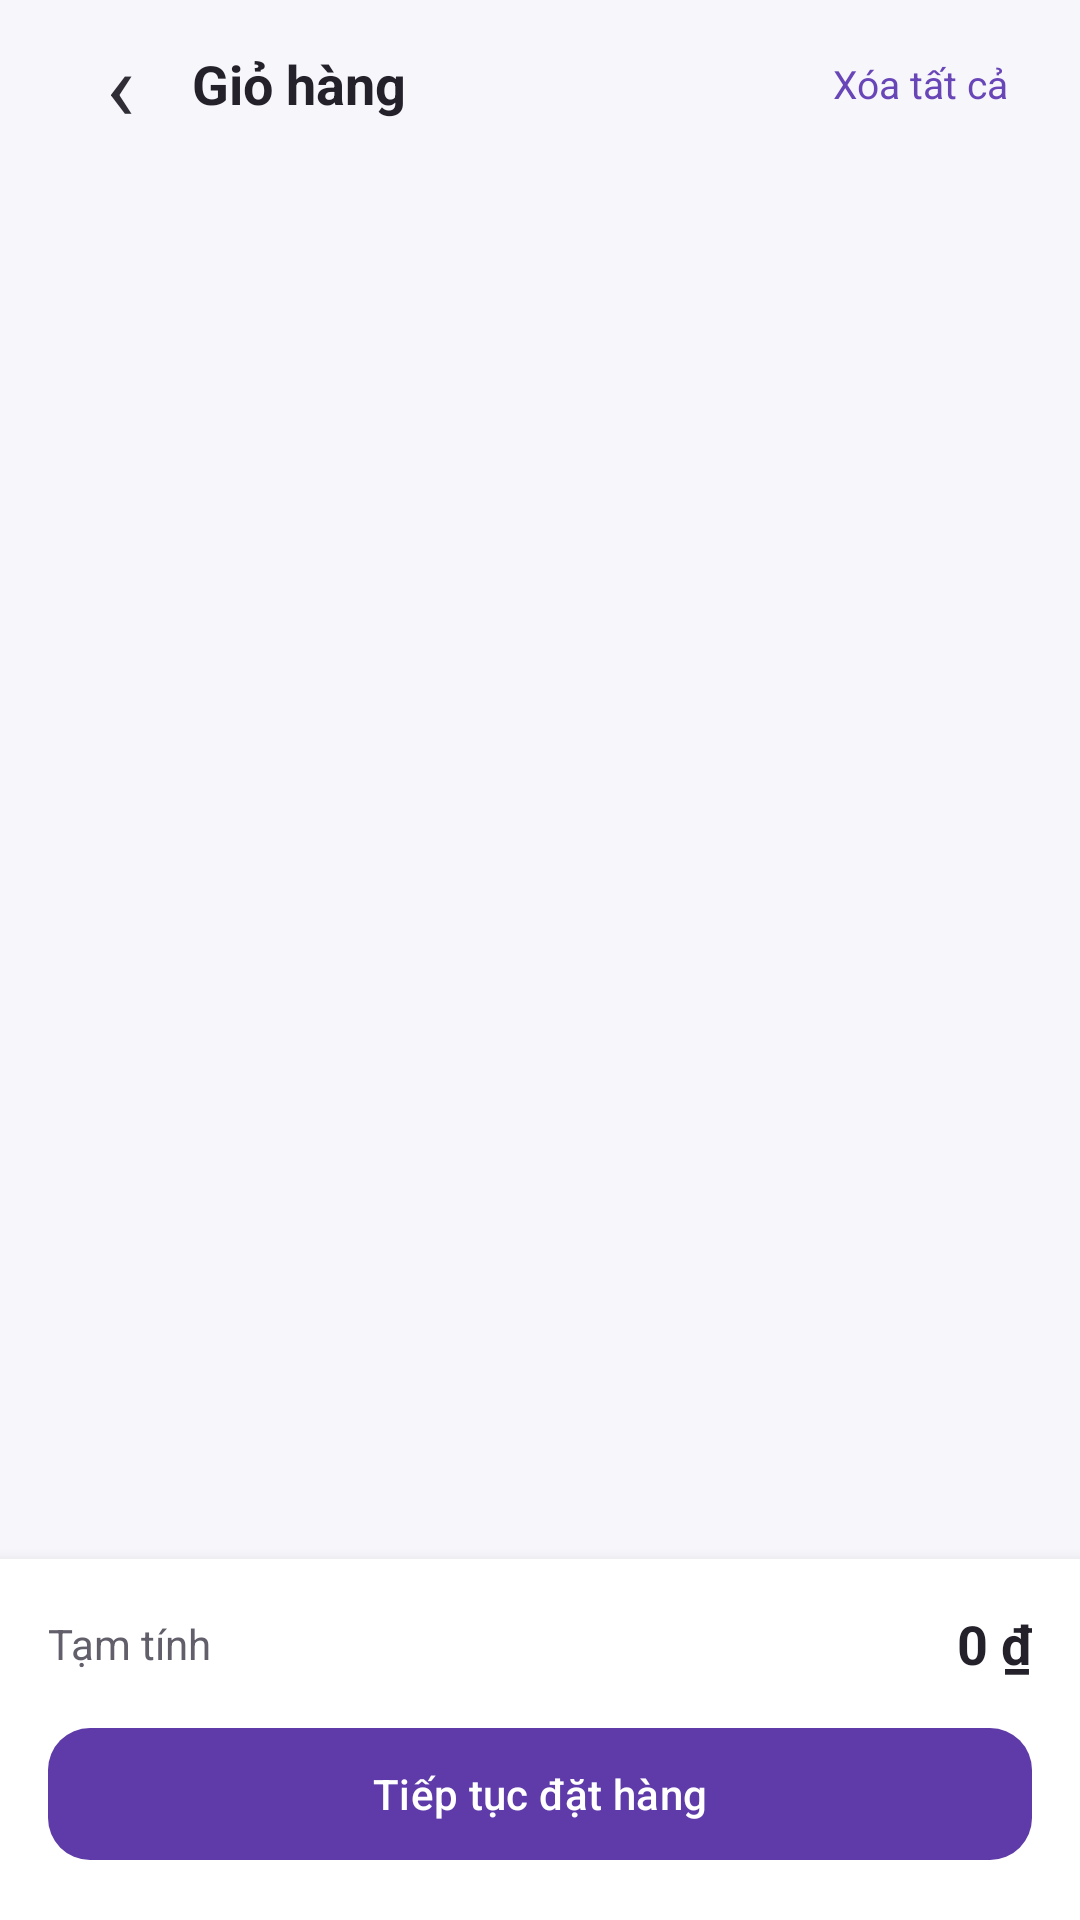

Write the Android layout XML for this screen, with the resource values it uses.
<!-- AndroidManifest.xml: application theme Theme.Learn_kotlin -->
<!-- res/layout/cart.xml -->
<?xml version="1.0" encoding="utf-8"?>
<LinearLayout xmlns:android="http://schemas.android.com/apk/res/android" xmlns:app="http://schemas.android.com/apk/res-auto"
    android:layout_width="match_parent" android:layout_height="match_parent" android:background="#F7F6FA" android:orientation="vertical">
    <LinearLayout android:layout_width="match_parent" android:layout_height="56dp" android:gravity="center_vertical" android:paddingHorizontal="16dp">
        <TextView android:id="@+id/cartBack" android:layout_width="48dp" android:layout_height="48dp" android:gravity="center" android:text="‹" android:textColor="#302D36" android:textSize="32sp" />
        <TextView android:layout_width="0dp" android:layout_height="wrap_content" android:layout_weight="1" android:text="Giỏ hàng" android:textColor="#24212B" android:textSize="18sp" android:textStyle="bold" />
        <TextView android:id="@+id/cartClear" android:layout_width="wrap_content" android:layout_height="48dp" android:gravity="center" android:paddingHorizontal="8dp" android:text="Xóa tất cả" android:textColor="#6846B8" android:textSize="13sp" />
    </LinearLayout>
    <TextView android:id="@+id/cartStatus" android:layout_width="match_parent" android:layout_height="wrap_content" android:gravity="center" android:padding="12dp" android:textColor="#777480" android:textSize="14sp" android:visibility="gone" />
    <ScrollView android:layout_width="match_parent" android:layout_height="0dp" android:layout_weight="1" android:scrollbars="none">
        <LinearLayout android:id="@+id/cartItemsContainer" android:layout_width="match_parent" android:layout_height="wrap_content" android:orientation="vertical" android:padding="16dp" />
    </ScrollView>
    <LinearLayout android:layout_width="match_parent" android:layout_height="wrap_content" android:background="#FFFFFF" android:elevation="8dp" android:orientation="vertical" android:padding="16dp">
        <LinearLayout android:layout_width="match_parent" android:layout_height="wrap_content" android:gravity="center_vertical" android:orientation="horizontal">
            <TextView android:layout_width="0dp" android:layout_height="wrap_content" android:layout_weight="1" android:text="Tạm tính" android:textColor="#625E6A" android:textSize="14sp" />
            <TextView android:id="@+id/cartTotal" android:layout_width="wrap_content" android:layout_height="wrap_content" android:text="0 ₫" android:textColor="#24212B" android:textSize="18sp" android:textStyle="bold" />
        </LinearLayout>
        <com.google.android.material.button.MaterialButton android:id="@+id/cartCheckout" android:layout_width="match_parent" android:layout_height="52dp" android:layout_marginTop="12dp" android:text="Tiếp tục đặt hàng" android:textAllCaps="false" app:cornerRadius="14dp" />
    </LinearLayout>
</LinearLayout>
<!-- resources referenced by this layout -->
<resources>
  <style name="Theme.Learn_kotlin" parent="Base.Theme.Learn_kotlin" />
  <style name="Base.Theme.Learn_kotlin" parent="Theme.Material3.DayNight.NoActionBar">
          <item name="colorPrimary">@color/brand_primary</item>
          <item name="colorOnPrimary">@color/white</item>
          <item name="colorPrimaryContainer">@color/brand_primary_container</item>
          <item name="colorOnPrimaryContainer">@color/brand_primary_dark</item>
          <item name="colorSecondary">@color/brand_primary</item>
          <item name="colorOnSecondary">@color/white</item>
          <item name="colorSurface">@color/surface</item>
          <item name="colorOnSurface">@color/on_surface</item>
          <item name="colorOnSurfaceVariant">@color/on_surface_variant</item>
          <item name="colorOutlineVariant">@color/outline_variant</item>
      </style>
  <color name="brand_primary">#5E3BA8</color>
  <color name="white">#FFFFFFFF</color>
  <color name="brand_primary_container">#EEE8FB</color>
  <color name="brand_primary_dark">#482989</color>
  <color name="surface">#FFFFFFFF</color>
  <color name="on_surface">#241F2B</color>
  <color name="on_surface_variant">#706B79</color>
  <color name="outline_variant">#E7E2EC</color>
</resources>
